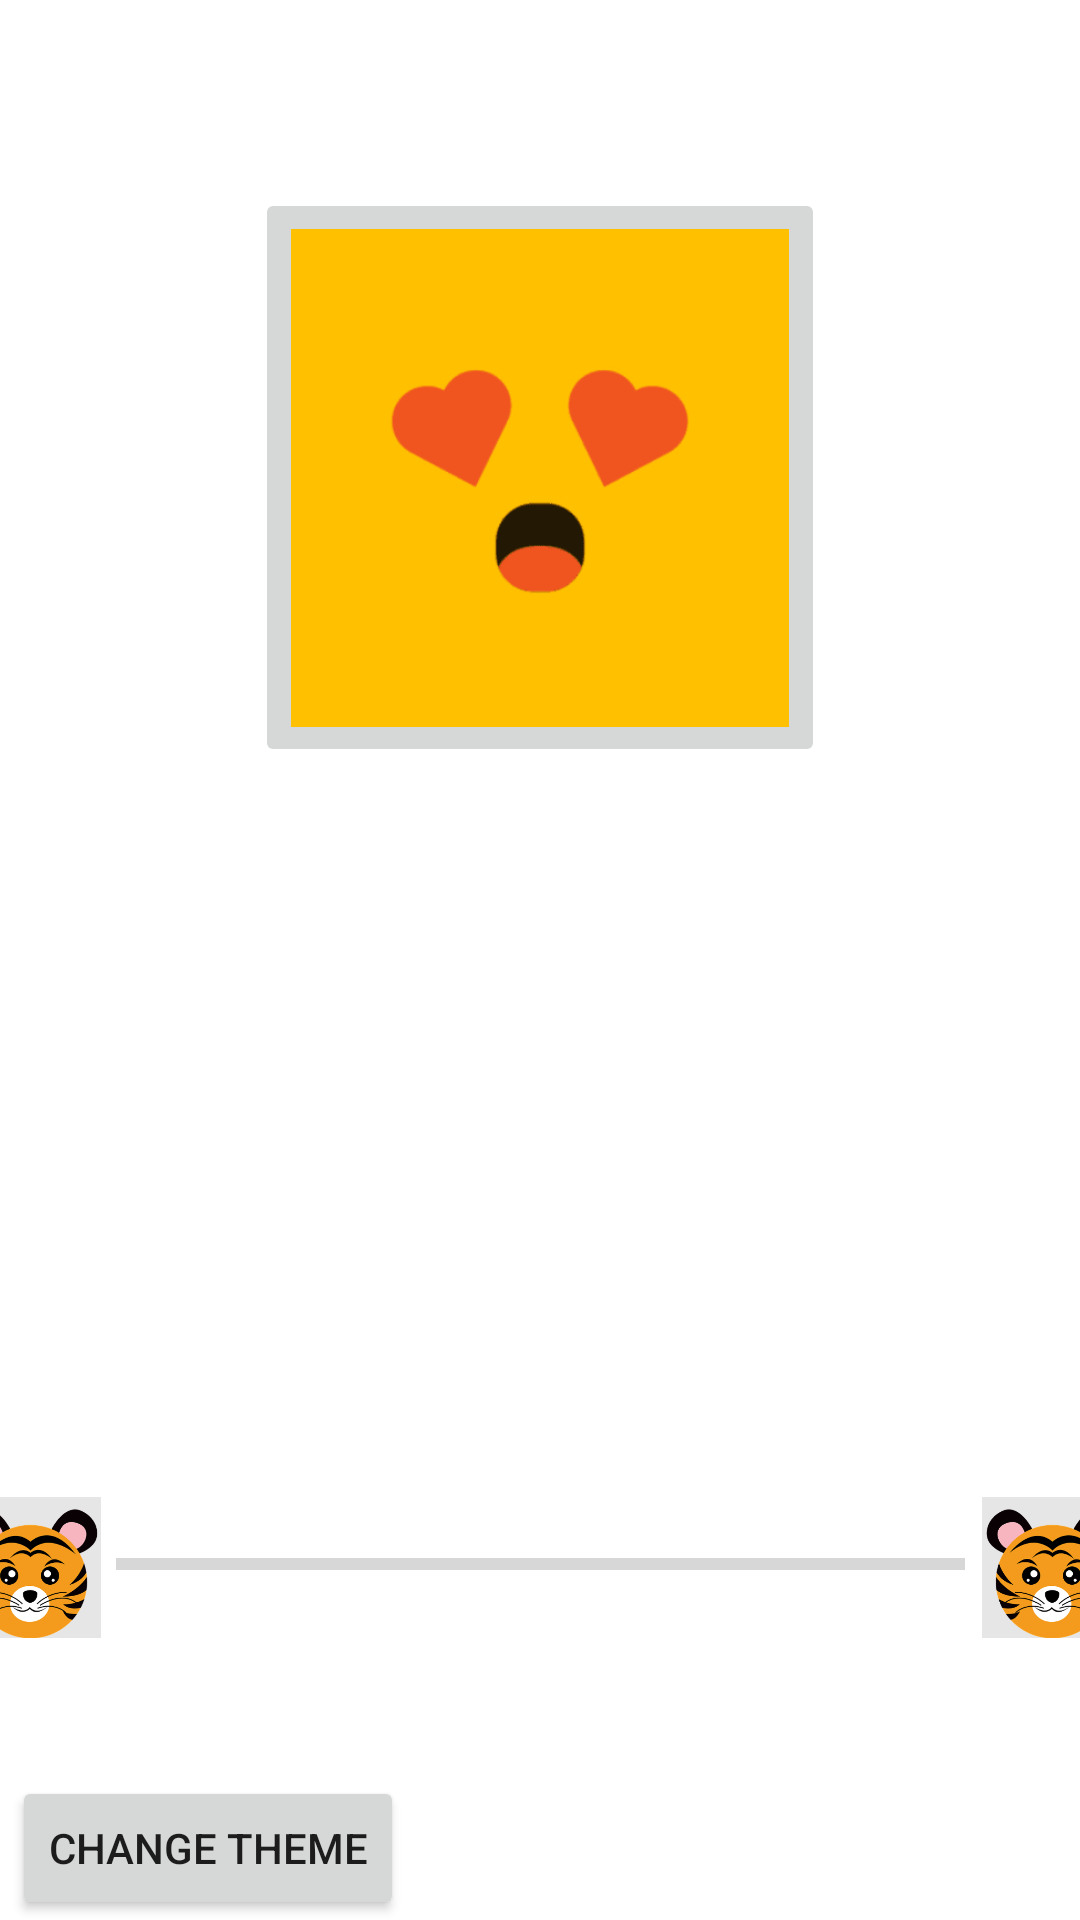

Reconstruct the res/layout file that produces this screen, plus the resources it refers to.
<!-- AndroidManifest.xml: application theme Theme.CoopAchievement -->
<!-- res/layout/activity_achievement_celebration.xml -->
<?xml version="1.0" encoding="utf-8"?>
<androidx.constraintlayout.widget.ConstraintLayout xmlns:android="http://schemas.android.com/apk/res/android"
    xmlns:app="http://schemas.android.com/apk/res-auto"
    xmlns:tools="http://schemas.android.com/tools"
    android:layout_width="match_parent"
    android:layout_height="match_parent"
    android:background="@drawable/appbackground"
    tools:context=".AchievementCelebrationActivity">

    <ImageView
        android:id="@+id/ivPGToAchieve"
        android:layout_width="50dp"
        android:layout_height="47dp"
        android:layout_marginStart="4dp"
        app:layout_constraintStart_toEndOf="@+id/pbNextAchievement"
        app:layout_constraintTop_toBottomOf="@+id/tvNextAchieveReq"
        app:srcCompat="@drawable/animal1" />

    <TextView
        android:id="@+id/tvAchievementTitle"
        android:layout_width="wrap_content"
        android:layout_height="wrap_content"
        android:text="ACHIEVMENT"
        android:textColor="@color/white"
        android:textSize="40sp"
        app:layout_constraintBottom_toBottomOf="parent"
        app:layout_constraintEnd_toEndOf="parent"
        app:layout_constraintHorizontal_bias="0.496"
        app:layout_constraintStart_toStartOf="parent"
        app:layout_constraintTop_toTopOf="parent"
        app:layout_constraintVertical_bias="0.47" />

    <TextView
        android:id="@+id/tvTeamScore"
        android:layout_width="wrap_content"
        android:layout_height="wrap_content"
        android:layout_marginTop="8dp"
        android:text="TextView"
        android:textColor="@color/white"
        android:textSize="30sp"
        app:layout_constraintEnd_toEndOf="parent"
        app:layout_constraintHorizontal_bias="0.498"
        app:layout_constraintStart_toStartOf="parent"
        app:layout_constraintTop_toBottomOf="@+id/tvAchievementTitle" />

    <TextView
        android:id="@+id/tvNextAchieveReq"
        android:layout_width="wrap_content"
        android:layout_height="wrap_content"
        android:layout_marginTop="88dp"
        android:text="TextView"
        android:textAlignment="center"
        android:textColor="@color/white"
        android:textSize="25sp"
        app:layout_constraintEnd_toEndOf="parent"
        app:layout_constraintHorizontal_bias="0.498"
        app:layout_constraintStart_toStartOf="parent"
        app:layout_constraintTop_toBottomOf="@+id/tvTeamScore" />

    <ProgressBar
        android:id="@+id/pbNextAchievement"
        style="?android:attr/progressBarStyleHorizontal"
        android:layout_width="283dp"
        android:layout_height="29dp"
        android:layout_marginTop="8dp"
        app:layout_constraintEnd_toEndOf="parent"
        app:layout_constraintStart_toStartOf="parent"
        app:layout_constraintTop_toBottomOf="@+id/tvNextAchieveReq" />

    <Button
        android:id="@+id/btnAchieveOptions"
        android:layout_width="wrap_content"
        android:layout_height="wrap_content"
        android:layout_marginStart="4dp"
        android:text="@string/change_theme"
        app:layout_constraintBottom_toBottomOf="parent"
        app:layout_constraintStart_toStartOf="parent" />

    <ImageButton
        android:id="@+id/ibAchievementIcon"
        android:layout_width="190dp"
        android:layout_height="193dp"
        android:layout_marginBottom="20dp"
        android:scaleType="fitCenter"
        app:layout_constraintBottom_toTopOf="@+id/tvAchievementTitle"
        app:layout_constraintEnd_toEndOf="parent"
        app:layout_constraintStart_toStartOf="parent"
        app:srcCompat="@drawable/c1" />

    <ImageView
        android:id="@+id/ivPGAchieved"
        android:layout_width="50dp"
        android:layout_height="47dp"
        android:layout_marginEnd="4dp"
        app:layout_constraintEnd_toStartOf="@+id/pbNextAchievement"
        app:layout_constraintTop_toBottomOf="@+id/tvNextAchieveReq"
        app:srcCompat="@drawable/animal1" />

    <TextView
        android:id="@+id/tvNextAchieveName"
        android:layout_width="wrap_content"
        android:layout_height="wrap_content"
        android:layout_marginTop="16dp"
        android:text="TextView"
        android:textColor="@color/white"
        android:textSize="20sp"
        app:layout_constraintEnd_toEndOf="parent"
        app:layout_constraintHorizontal_bias="0.498"
        app:layout_constraintStart_toStartOf="parent"
        app:layout_constraintTop_toBottomOf="@+id/pbNextAchievement" />

</androidx.constraintlayout.widget.ConstraintLayout>
<!-- resources referenced by this layout -->
<resources>
  <!-- drawable animal1: png bitmap (drawable, 103949 bytes) -->
  <!-- drawable c1: png bitmap (drawable, 9257 bytes) -->
  <string name="change_theme">Change Theme</string>
  <style name="Theme.CoopAchievement" parent="Theme.MaterialComponents.DayNight.DarkActionBar">
          
          <item name="colorPrimary">@color/blue_500</item>
          <item name="colorPrimaryVariant">@color/blue_700</item>
          <item name="colorOnPrimary">@color/white</item>
          
          <item name="colorSecondary">@color/teal_200</item>
          <item name="colorSecondaryVariant">@color/teal_700</item>
          <item name="colorOnSecondary">@color/black</item>
          
          <item name="android:statusBarColor" tools:targetApi="l">?attr/colorPrimaryVariant</item>
          
  
      </style>
  <!-- not gathered from this repository: default colours our renderer supplied (Android Studio template values) -->
  <color name="teal_200">#FF03DAC5</color>
  <color name="teal_700">#FF018786</color>
  <color name="black">#FF000000</color>
  <color name="white">#FFFFFFFF</color>
</resources>
